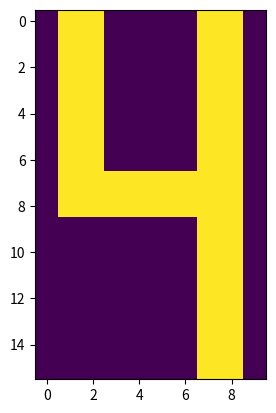

Recreate this plot in Python.
import numpy as np 
from matplotlib import pyplot as plt

x1=[ [ -1, -1, -1, -1, -1, -1, -1, -1, -1, -1],[ -1, -1, -1, 1, 1, 1, 1, -1, -1, -1],[ -1, -1, 1, 1, 1, 1, 1, 1, -1, -1],[ -1, 1, 1, 1, -1, -1, 1, 1, 1, -1],[ -1, 1, 1, 1, -1, -1, 1, 1, 1, -1],[ -1, 1, 1, 1, -1, -1, 1, 1, 1, -1],[ -1, 1, 1, 1, -1, -1, 1, 1, 1, -1],[ -1, 1, 1, 1, -1, -1, 1, 1, 1, -1],[ -1, 1, 1, 1, -1, -1, 1, 1, 1, -1],[ -1, 1, 1, 1, -1, -1, 1, 1, 1, -1],[ -1, 1, 1, 1, -1, -1, 1, 1, 1, -1],[ -1, 1, 1, 1, -1, -1, 1, 1, 1, -1],[ -1, 1, 1, 1, -1, -1, 1, 1, 1, -1],[ -1, -1, 1, 1, 1, 1, 1, 1, -1, -1],[ -1, -1, -1, 1, 1, 1, 1, -1, -1, -1],[ -1, -1, -1, -1, -1, -1, -1, -1, -1, -1] ]
x2=[ [ -1, -1, -1, 1, 1, 1, 1, -1, -1, -1],[ -1, -1, -1, 1, 1, 1, 1, -1, -1, -1],[ -1, -1, -1, 1, 1, 1, 1, -1, -1, -1],[ -1, -1, -1, 1, 1, 1, 1, -1, -1, -1],[ -1, -1, -1, 1, 1, 1, 1, -1, -1, -1],[ -1, -1, -1, 1, 1, 1, 1, -1, -1, -1],[ -1, -1, -1, 1, 1, 1, 1, -1, -1, -1],[ -1, -1, -1, 1, 1, 1, 1, -1, -1, -1],[ -1, -1, -1, 1, 1, 1, 1, -1, -1, -1],[ -1, -1, -1, 1, 1, 1, 1, -1, -1, -1],[ -1, -1, -1, 1, 1, 1, 1, -1, -1, -1],[ -1, -1, -1, 1, 1, 1, 1, -1, -1, -1],[ -1, -1, -1, 1, 1, 1, 1, -1, -1, -1],[ -1, -1, -1, 1, 1, 1, 1, -1, -1, -1],[ -1, -1, -1, 1, 1, 1, 1, -1, -1, -1],[ -1, -1, -1, 1, 1, 1, 1, -1, -1, -1] ]
x3=[ [ 1, 1, 1, 1, 1, 1, 1, 1, -1, -1],[ 1, 1, 1, 1, 1, 1, 1, 1, -1, -1],[ -1, -1, -1, -1, -1, 1, 1, 1, -1, -1],[ -1, -1, -1, -1, -1, 1, 1, 1, -1, -1],[ -1, -1, -1, -1, -1, 1, 1, 1, -1, -1],[ -1, -1, -1, -1, -1, 1, 1, 1, -1, -1],[ -1, -1, -1, -1, -1, 1, 1, 1, -1, -1],[ 1, 1, 1, 1, 1, 1, 1, 1, -1, -1],[ 1, 1, 1, 1, 1, 1, 1, 1, -1, -1],[ 1, 1, 1, -1, -1, -1, -1, -1, -1, -1],[ 1, 1, 1, -1, -1, -1, -1, -1, -1, -1],[ 1, 1, 1, -1, -1, -1, -1, -1, -1, -1],[ 1, 1, 1, -1, -1, -1, -1, -1, -1, -1],[ 1, 1, 1, -1, -1, -1, -1, -1, -1, -1],[ 1, 1, 1, 1, 1, 1, 1, 1, -1, -1],[ 1, 1, 1, 1, 1, 1, 1, 1, -1, -1] ]
x4=[ [ -1, -1, 1, 1, 1, 1, 1, 1, -1, -1],[ -1, -1, 1, 1, 1, 1, 1, 1, 1, -1],[ -1, -1, -1, -1, -1, -1, 1, 1, 1, -1],[ -1, -1, -1, -1, -1, -1, 1, 1, 1, -1],[ -1, -1, -1, -1, -1, -1, 1, 1, 1, -1],[ -1, -1, -1, -1, -1, -1, 1, 1, 1, -1],[ -1, -1, -1, -1, -1, -1, 1, 1, 1, -1],[ -1, -1, 1, 1, 1, 1, 1, 1, -1, -1],[ -1, -1, 1, 1, 1, 1, 1, 1, -1, -1],[ -1, -1, -1, -1, -1, -1, 1, 1, 1, -1],[ -1, -1, -1, -1, -1, -1, 1, 1, 1, -1],[ -1, -1, -1, -1, -1, -1, 1, 1, 1, -1],[ -1, -1, -1, -1, -1, -1, 1, 1, 1, -1],[ -1, -1, -1, -1, -1, -1, 1, 1, 1, -1],[ -1, -1, 1, 1, 1, 1, 1, 1, 1, -1],[ -1, -1, 1, 1, 1, 1, 1, 1, -1, -1] ]
x5=[ [ -1, 1, 1, -1, -1, -1, -1, 1, 1, -1],[ -1, 1, 1, -1, -1, -1, -1, 1, 1, -1],[ -1, 1, 1, -1, -1, -1, -1, 1, 1, -1],[ -1, 1, 1, -1, -1, -1, -1, 1, 1, -1],[ -1, 1, 1, -1, -1, -1, -1, 1, 1, -1],[ -1, 1, 1, -1, -1, -1, -1, 1, 1, -1],[ -1, 1, 1, -1, -1, -1, -1, 1, 1, -1],[ -1, 1, 1, 1, 1, 1, 1, 1, 1, -1],[ -1, 1, 1, 1, 1, 1, 1, 1, 1, -1],[ -1, -1, -1, -1, -1, -1, -1, 1, 1, -1],[ -1, -1, -1, -1, -1, -1, -1, 1, 1, -1],[ -1, -1, -1, -1, -1, -1, -1, 1, 1, -1],[ -1, -1, -1, -1, -1, -1, -1, 1, 1, -1],[ -1, -1, -1, -1, -1, -1, -1, 1, 1, -1],[ -1, -1, -1, -1, -1, -1, -1, 1, 1, -1],[ -1, -1, -1, -1, -1, -1, -1, 1, 1, -1] ]
X=np.array([x1,x2,x3,x4,x5])

[rows,colums]=np.shape(X[0])


X.resize(5,rows*colums) 
X=np.squeeze(X)
[p,N]=np.shape(X)

wheights=np.zeros([N,N])
for i in range(N):
    for j in range(N):
        if i==j:
            wheights[i,j]=0
        else:
            for u in range(p):
                wheights[i,j]=wheights[i,j]+(1/N)*X[u,i]*X[u,j]











s1=np.array([[-1, -1, -1, 1, 1, 1, 1, -1, -1, -1], [-1, -1, -1, 1, 1, 1, 1, -1, -1, -1], [-1, -1, -1, 1, 1, 1, 1, 1, -1, -1], [-1, -1, -1, 1, -1, 1, 1, 1, -1, -1], [-1, -1, -1, 1, -1, 1, 1, 1, -1, -1], [-1, -1, -1, 1, -1, 1, 1, 1, -1, -1], [-1, -1, -1, 1, -1, 1, 1, 1, -1, -1], [-1, 1, 1, 1, 1, 1, 1, 1, -1, -1], [-1, 1, 1, 1, 1, 1, 1, 1, -1, -1], [-1, 1, 1, 1, -1, -1, 1, -1, -1, -1], [-1, 1, 1, 1, -1, -1, 1, -1, -1, -1], [-1, 1, 1, 1, -1, -1, 1, -1, -1, -1], [-1, 1, 1, 1, -1, -1, 1, -1, -1, -1], [-1, -1, 1, 1, 1, 1, 1, -1, -1, -1], [-1, -1, -1, 1, 1, 1, 1, -1, -1, -1], [-1, -1, -1, 1, 1, 1, 1, -1, -1, -1]] )
s2 = np.array([[1, -1, -1, 1, -1, 1, -1, 1, 1, -1], [1, -1, -1, 1, -1, 1, -1, 1, -1, -1], [1, -1, 1, -1, 1, -1, -1, 1, -1, -1], [1, -1, 1, -1, 1, -1, -1, 1, -1, -1], [1, -1, 1, -1, 1, -1, -1, 1, -1, -1], [1, -1, 1, -1, 1, -1, -1, 1, -1, -1], [1, -1, 1, -1, 1, -1, -1, 1, -1, -1], [1, -1, -1, 1, -1, 1, -1, 1, 1, -1], [1, -1, -1, 1, -1, 1, -1, 1, 1, -1], [1, -1, 1, -1, 1, -1, -1, 1, -1, -1], [1, -1, 1, -1, 1, -1, -1, 1, -1, -1], [1, -1, 1, -1, 1, -1, -1, 1, -1, -1], [1, -1, 1, -1, 1, -1, -1, 1, -1, -1], [1, -1, 1, -1, 1, -1, -1, 1, -1, -1], [1, -1, -1, 1, -1, 1, -1, 1, -1, -1], [1, -1, -1, 1, -1, 1, -1, 1, 1, -1]] )
s3 = np.array([[-1, -1, -1, 1, 1, 1, 1, -1, -1, -1], [-1, -1, -1, 1, 1, 1, 1, -1, -1, -1], [-1, -1, -1, 1, 1, 1, 1, -1, -1, -1], [-1, -1, -1, 1, 1, 1, 1, -1, -1, -1], [-1, -1, -1, 1, 1, 1, 1, -1, -1, -1], [-1, -1, -1, 1, 1, 1, 1, -1, -1, -1], [-1, -1, -1, 1, 1, 1, 1, -1, -1, -1], [-1, -1, -1, 1, 1, 1, 1, -1, -1, -1], [-1, -1, -1, 1, 1, 1, 1, -1, -1, -1], [-1, -1, -1, 1, 1, 1, 1, -1, -1, -1], [-1, -1, -1, 1, 1, 1, 1, -1, -1, -1], [-1, -1, -1, 1, 1, 1, 1, -1, -1, -1], [-1, -1, -1, 1, 1, 1, 1, -1, -1, -1], [-1, -1, -1, 1, 1, 1, 1, -1, -1, -1], [1, 1, 1, -1, -1, -1, -1, 1, 1, 1], [1, 1, 1, -1, -1, -1, -1, 1, 1, 1]] )
s=s2

s.resize(1,rows*colums)
s=np.squeeze(s)
b=np.zeros(N)
sNext=np.zeros(N)
sOld=np.zeros(N)
index=0
storedIterations=[]
sOld = s.copy() 
while True :
    print("c")
    sOld=sNext.copy()
    for i in range (N):
        for m in range (N):
                if i==m:
                    for j in range(N):
                        b[m]=b[m]+wheights[m,j]*s[j]
                    sNext[m]=np.sign(b[m])
                
                    if sNext[m]==0:
                        sNext[m]=1
                else: 
                    sNext[i]=s[i]
    if np.array_equal(sNext,sOld):
        break
    #storedIterations.append(sOld)


    s=sNext

#fig, (ax1, ax2, ax3) = plt.subplots(1, 3)
#fig.suptitle('Horizontally stacked subplots')
#ax1.imshow(plotList(storedIterations[0]), interpolation='nearest')
#ax2.imshow(plotList(storedIterations[1]), interpolation='nearest')
#ax3.imshow(plotList(storedIterations[2]), interpolation='nearest')
def plotList(sNext):
    sNext.resize(16,10)
    pri=sNext.tolist()
    return pri

plt.imshow(plotList(sNext), interpolation='nearest')
plt.show()



t1=[[1, -1, -1, 1, -1, 1, -1, 1, 1, -1], [1, -1, -1, 1, -1, 1, -1, 1, -1, -1], [1, -1, 1, -1, 1, -1, -1, 1, -1, -1], [1, -1, 1, -1, 1, -1, -1, 1, -1, -1], [1, -1, 1, -1, 1, -1, -1, 1, -1, -1], [1, -1, 1, -1, 1, -1, -1, 1, -1, -1], [1, -1, 1, -1, 1, -1, -1, 1, -1, -1], [1, -1, -1, 1, -1, 1, -1, 1, 1, -1], [1, -1, -1, 1, -1, 1, -1, 1, 1, -1], [1, -1, 1, -1, 1, -1, -1, 1, -1, -1], [1, -1, 1, -1, 1, -1, -1, 1, -1, -1], [1, -1, 1, -1, 1, -1, -1, 1, -1, -1], [1, -1, 1, -1, 1, -1, -1, 1, -1, -1], [1, -1, 1, -1, 1, -1, -1, 1, -1, -1], [1, -1, -1, 1, -1, 1, -1, 1, -1, -1], [1, -1, -1, 1, -1, 1, -1, 1, 1, -1]]
t2=[[1, 1, 1, -1, -1, -1, -1, 1, 1, -1], [1, 1, 1, -1, -1, -1, -1, 1, 1, -1], [-1, 1, 1, -1, -1, -1, -1, 1, 1, -1], [-1, 1, 1, -1, -1, -1, -1, 1, 1, -1], [-1, 1, 1, -1, -1, -1, -1, 1, 1, -1], [-1, 1, 1, -1, -1, -1, -1, 1, 1, -1], [-1, 1, 1, -1, -1, -1, -1, 1, 1, -1], [-1, 1, 1, 1, 1, 1, 1, 1, 1, -1], [-1, 1, 1, 1, 1, 1, 1, 1, 1, -1], [-1, -1, -1, -1, -1, -1, -1, 1, 1, -1], [-1, -1, -1, -1, -1, -1, -1, 1, 1, -1], [-1, -1, -1, -1, -1, -1, -1, 1, 1, -1], [-1, -1, -1, -1, -1, -1, -1, 1, 1, -1], [-1, -1, -1, -1, -1, -1, -1, 1, 1, -1], [-1, -1, -1, -1, -1, -1, -1, 1, 1, -1], [-1, -1, -1, -1, -1, -1, -1, 1, 1, -1]]
t1s1=[[-1, -1, -1, 1, 1, 1, 1, -1, -1, -1], [-1, -1, -1, 1, 1, 1, 1, -1, -1, -1], [-1, -1, -1, 1, 1, 1, 1, 1, -1, -1], [-1, -1, -1, 1, -1, 1, 1, 1, -1, -1], [-1, -1, -1, 1, -1, 1, 1, 1, -1, -1], [-1, -1, -1, 1, -1, 1, 1, 1, -1, -1], [-1, -1, -1, 1, -1, 1, 1, 1, -1, -1], [-1, -1, 1, 1, 1, 1, 1, 1, -1, -1], [-1, -1, 1, 1, 1, 1, 1, 1, -1, -1], [-1, 1, 1, 1, -1, -1, 1, -1, -1, -1], [-1, 1, 1, 1, -1, -1, 1, -1, -1, -1], [-1, 1, 1, 1, -1, -1, 1, -1, -1, -1], [-1, 1, 1, 1, -1, -1, 1, -1, -1, -1], [-1, -1, 1, 1, 1, 1, 1, -1, -1, -1], [-1, -1, -1, 1, 1, 1, 1, -1, -1, -1], [-1, -1, -1, 1, 1, 1, 1, -1, -1, -1]]
t3=[[1.0, 1.0, 1.0, 1.0, 1.0, 1.0, 1.0, 1.0, -1.0, -1.0], [1.0, 1.0, 1.0, 1.0, 1.0, 1.0, 1.0, 1.0, -1.0, -1.0], [-1.0, -1.0, -1.0, -1.0, -1.0, 1.0, 1.0, 1.0, -1.0, -1.0], [-1.0, -1.0, -1.0, -1.0, -1.0, 1.0, 1.0, 1.0, -1.0, -1.0], [-1.0, -1.0, -1.0, -1.0, -1.0, 1.0, 1.0, 1.0, -1.0, -1.0], [-1.0, -1.0, -1.0, -1.0, -1.0, 1.0, 1.0, 1.0, -1.0, -1.0], [-1.0, -1.0, -1.0, -1.0, -1.0, 1.0, 1.0, 1.0, -1.0, -1.0], [1.0, 1.0, 1.0, 1.0, 1.0, 1.0, 1.0, 1.0, -1.0, -1.0], [1.0, 1.0, 1.0, 1.0, 1.0, 1.0, 1.0, 1.0, -1.0, -1.0], [-1.0, 1.0, 1.0, -1.0, -1.0, -1.0, -1.0, -1.0, -1.0, -1.0], [1.0, 1.0, 1.0, -1.0, -1.0, -1.0, -1.0, -1.0, -1.0, -1.0], [1.0, 1.0, 1.0, -1.0, -1.0, -1.0, -1.0, -1.0, -1.0, -1.0], [1.0, 1.0, 1.0, -1.0, -1.0, -1.0, -1.0, -1.0, -1.0, -1.0], [1.0, 1.0, 1.0, -1.0, -1.0, -1.0, -1.0, -1.0, -1.0, -1.0], [1.0, 1.0, 1.0, 1.0, 1.0, 1.0, 1.0, 1.0, -1.0, -1.0], [1.0, 1.0, 1.0, 1.0, 1.0, 1.0, 1.0, 1.0, -1.0, -1.0]]

wrongs=np.array([t1,t2,t3])